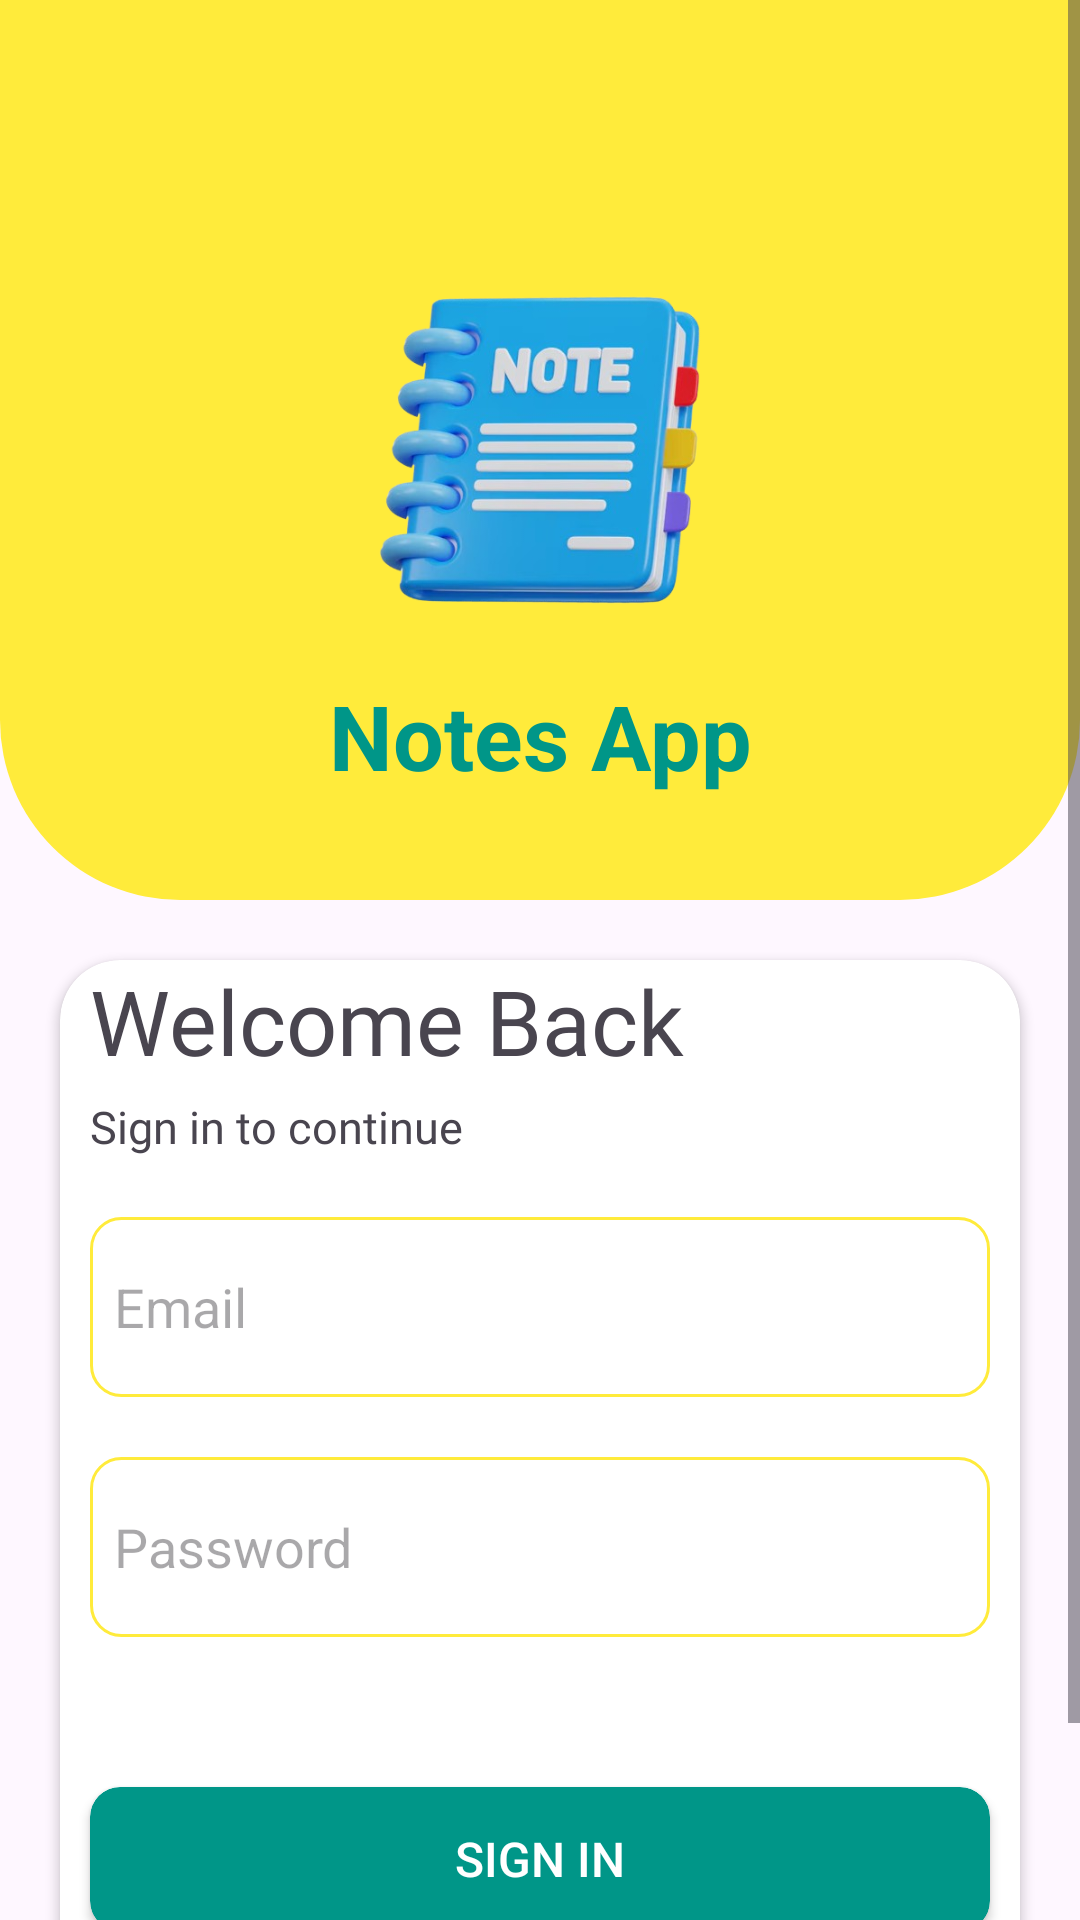

Reconstruct the res/layout file that produces this screen, plus the resources it refers to.
<!-- AndroidManifest.xml: application theme Theme.Notesapplication -->
<!-- res/layout/activity_main.xml -->
<?xml version="1.0" encoding="utf-8"?>
<ScrollView xmlns:android="http://schemas.android.com/apk/res/android"
    xmlns:app="http://schemas.android.com/apk/res-auto"
    xmlns:tools="http://schemas.android.com/tools"
    android:layout_width="match_parent"
    android:layout_height="match_parent"
    android:layout_marginBottom="20dp"
    tools:context=".MainActivity">

    <androidx.constraintlayout.widget.ConstraintLayout
        android:id="@+id/mains"
        android:layout_width="match_parent"
        android:layout_height="match_parent"
        app:layout_constraintBottom_toBottomOf="parent"
        app:layout_constraintEnd_toEndOf="parent"
        app:layout_constraintStart_toStartOf="parent"
        app:layout_constraintTop_toTopOf="parent">


        <View
            android:id="@+id/view"
            android:layout_width="match_parent"
            android:layout_height="300dp"
            android:layout_alignParentTop="true"
            android:background="@drawable/halfcircle"
            app:layout_constraintEnd_toEndOf="parent"
            app:layout_constraintStart_toStartOf="parent"
            app:layout_constraintTop_toTopOf="parent" />

        <ImageView

            android:id="@+id/imageView"
            android:layout_width="150dp"
            android:layout_height="150dp"
            android:src="@drawable/notebookapp"
            app:layout_constraintBottom_toBottomOf="@+id/view"
            app:layout_constraintEnd_toEndOf="parent"
            app:layout_constraintStart_toStartOf="parent"
            app:layout_constraintTop_toTopOf="parent" />

        <TextView
            android:id="@+id/textView"
            android:layout_width="wrap_content"
            android:layout_height="wrap_content"
            android:layout_centerInParent="true"
            android:text="@string/app_name"
            android:textColor="@color/custom"
            android:textSize="30sp"
            android:textStyle="bold"
            app:layout_constraintEnd_toEndOf="@+id/imageView"
            app:layout_constraintStart_toStartOf="@+id/imageView"
            app:layout_constraintTop_toBottomOf="@id/imageView" />

        <androidx.cardview.widget.CardView
            android:layout_width="match_parent"
            android:layout_height="match_parent"
            android:layout_marginHorizontal="20dp"
            android:layout_marginTop="20dp"
            android:layout_marginBottom="20dp"
            android:elevation="20dp"
            android:orientation="vertical"
            app:cardCornerRadius="20dp"
            app:layout_constraintBottom_toBottomOf="@+id/mains"
            app:layout_constraintEnd_toEndOf="parent"
            app:layout_constraintStart_toStartOf="parent"
            app:layout_constraintTop_toBottomOf="@+id/view">

            <androidx.constraintlayout.widget.ConstraintLayout
                android:id="@+id/cv_data3"
                android:layout_width="match_parent"
                android:layout_height="wrap_content">

                <TextView
                    android:id="@+id/welcome"
                    android:layout_width="wrap_content"
                    android:layout_height="wrap_content"
                    android:layout_marginStart="10dp"
                    android:fontFamily="@font/robot"
                    android:text="@string/tb_main_wcback"
                    android:textSize="30sp"
                    app:layout_constraintStart_toStartOf="parent"
                    app:layout_constraintTop_toTopOf="parent" />

                <TextView
                    android:id="@+id/signupline"
                    android:layout_width="wrap_content"
                    android:layout_height="wrap_content"
                    android:layout_marginStart="10dp"
                    android:layout_marginTop="5dp"
                    android:fontFamily="@font/productsansmedium"
                    android:text="@string/tb_main_signnote"
                    android:textSize="15sp"
                    app:layout_constraintStart_toStartOf="parent"
                    app:layout_constraintTop_toBottomOf="@+id/welcome" />

                <EditText
                    android:id="@+id/signin_email"
                    android:layout_width="match_parent"
                    android:layout_height="60dp"
                    android:layout_marginStart="10dp"
                    android:layout_marginTop="20dp"
                    android:layout_marginEnd="10dp"
                    android:background="@drawable/text_border"
                    android:drawablePadding="8dp"
                    android:hint="@string/et_main_emailhint"
                    android:padding="8dp"
                    android:textColor="@color/black"
                    app:layout_constraintEnd_toEndOf="@+id/cv_data3"
                    app:layout_constraintStart_toStartOf="@+id/cv_data3"
                    app:layout_constraintTop_toBottomOf="@id/signupline" />

                <EditText
                    android:id="@+id/signin_password"
                    android:layout_width="match_parent"
                    android:layout_height="60dp"
                    android:layout_marginStart="10dp"
                    android:layout_marginTop="20dp"
                    android:layout_marginEnd="10dp"
                    android:background="@drawable/text_border"
                    android:drawablePadding="8dp"
                    android:hint="@string/et_main_passhint"
                    android:inputType="textPassword"
                    android:padding="8dp"
                    android:textColor="@color/black"
                    app:layout_constraintEnd_toEndOf="@+id/cv_data3"
                    app:layout_constraintStart_toStartOf="@+id/cv_data3"
                    app:layout_constraintTop_toBottomOf="@+id/signin_email" />

                <androidx.cardview.widget.CardView
                    android:id="@+id/cv_button2"
                    android:layout_width="match_parent"
                    android:layout_height="wrap_content"
                    android:layout_marginHorizontal="10dp"
                    android:layout_marginTop="50dp"
                    app:cardBackgroundColor="@color/custom"
                    app:cardCornerRadius="10dp"
                    app:layout_constraintEnd_toEndOf="@+id/signin_password"
                    app:layout_constraintStart_toStartOf="@+id/signin_password"
                    app:layout_constraintTop_toBottomOf="@+id/signin_password">

                    <Button
                        android:id="@+id/signin_button"
                        android:layout_width="match_parent"
                        android:layout_height="match_parent"
                        android:layout_gravity="center"
                        android:background="@android:color/transparent"
                        android:lineSpacingExtra="19.41sp"
                        android:padding="0dp"
                        android:text="@string/bt_main_SignIn"
                        android:textColor="@android:color/white"
                        android:textSize="16sp" />
                </androidx.cardview.widget.CardView>

                <TextView
                    android:id="@+id/loginRedirectText"
                    android:layout_width="wrap_content"
                    android:layout_height="wrap_content"
                    android:layout_gravity="center"
                    android:layout_marginTop="20dp"
                    android:layout_marginBottom="20dp"
                    android:padding="8dp"
                    android:text="@string/tb_main_noaccount"
                    android:textColor="@color/custom"
                    android:textSize="10sp"
                    app:layout_constraintEnd_toEndOf="@+id/cv_button2"
                    app:layout_constraintStart_toStartOf="@+id/cv_button2"
                    app:layout_constraintTop_toBottomOf="@+id/cv_button2" />
            </androidx.constraintlayout.widget.ConstraintLayout>
        </androidx.cardview.widget.CardView>
    </androidx.constraintlayout.widget.ConstraintLayout>

</ScrollView>
<!-- resources referenced by this layout -->
<resources>
  <color name="black">#FF000000</color>
  <color name="custom">#009688</color>
  <!-- drawable halfcircle (drawable) -->
  <shape xmlns:android="http://schemas.android.com/apk/res/android">
      <solid android:color="@color/blue" /> 
      <corners android:bottomLeftRadius="60dp" android:bottomRightRadius="60dp" />
  </shape>
  <!-- drawable notebookapp: png bitmap (drawable, 169922 bytes) -->
  <!-- drawable text_border (drawable) -->
  <?xml version="1.0" encoding="utf-8"?>
  <selector xmlns:android="http://schemas.android.com/apk/res/android">
  
      
      <item android:state_focused="true">
          <shape android:shape="rectangle">
              <solid android:color="@android:color/transparent"/>
              <stroke android:width="2dp" android:color="@color/custom"/>
              <corners android:radius="10dp"/>
          </shape>
      </item>
  
      
      <item android:state_hovered="true">
          <shape android:shape="rectangle">
              <solid android:color="@android:color/transparent"/>
              <stroke android:width="2dp" android:color="@color/grey"/>
              <corners android:radius="10dp"/>
          </shape>
      </item>
  
      
      <item>
          <shape android:shape="rectangle">
              <solid android:color="@android:color/transparent"/>
              <stroke android:width="1dp" android:color="@color/blue"/>
              <corners android:radius="10dp"/>
          </shape>
      </item>
  </selector>
  <string name="app_name">Notes App</string>
  
      //Main screen string
  <string name="bt_main_SignIn">Sign In</string>
  <string name="et_main_emailhint">Email</string>
  <string name="et_main_passhint">Password</string>
  <string name="tb_main_noaccount">Donot have any account?</string>
  
      //signup screen string
  <string name="tb_main_signnote">Sign in to continue</string>
  <string name="tb_main_wcback">Welcome Back</string>
  <style name="Theme.Notesapplication" parent="Base.Theme.Notesapplication" />
  <color name="blue">#FFEB3B</color>
  <color name="grey">#52F1F0E6</color>
  <style name="Base.Theme.Notesapplication" parent="Theme.Material3.DayNight.NoActionBar">
          
          
      </style>
</resources>
